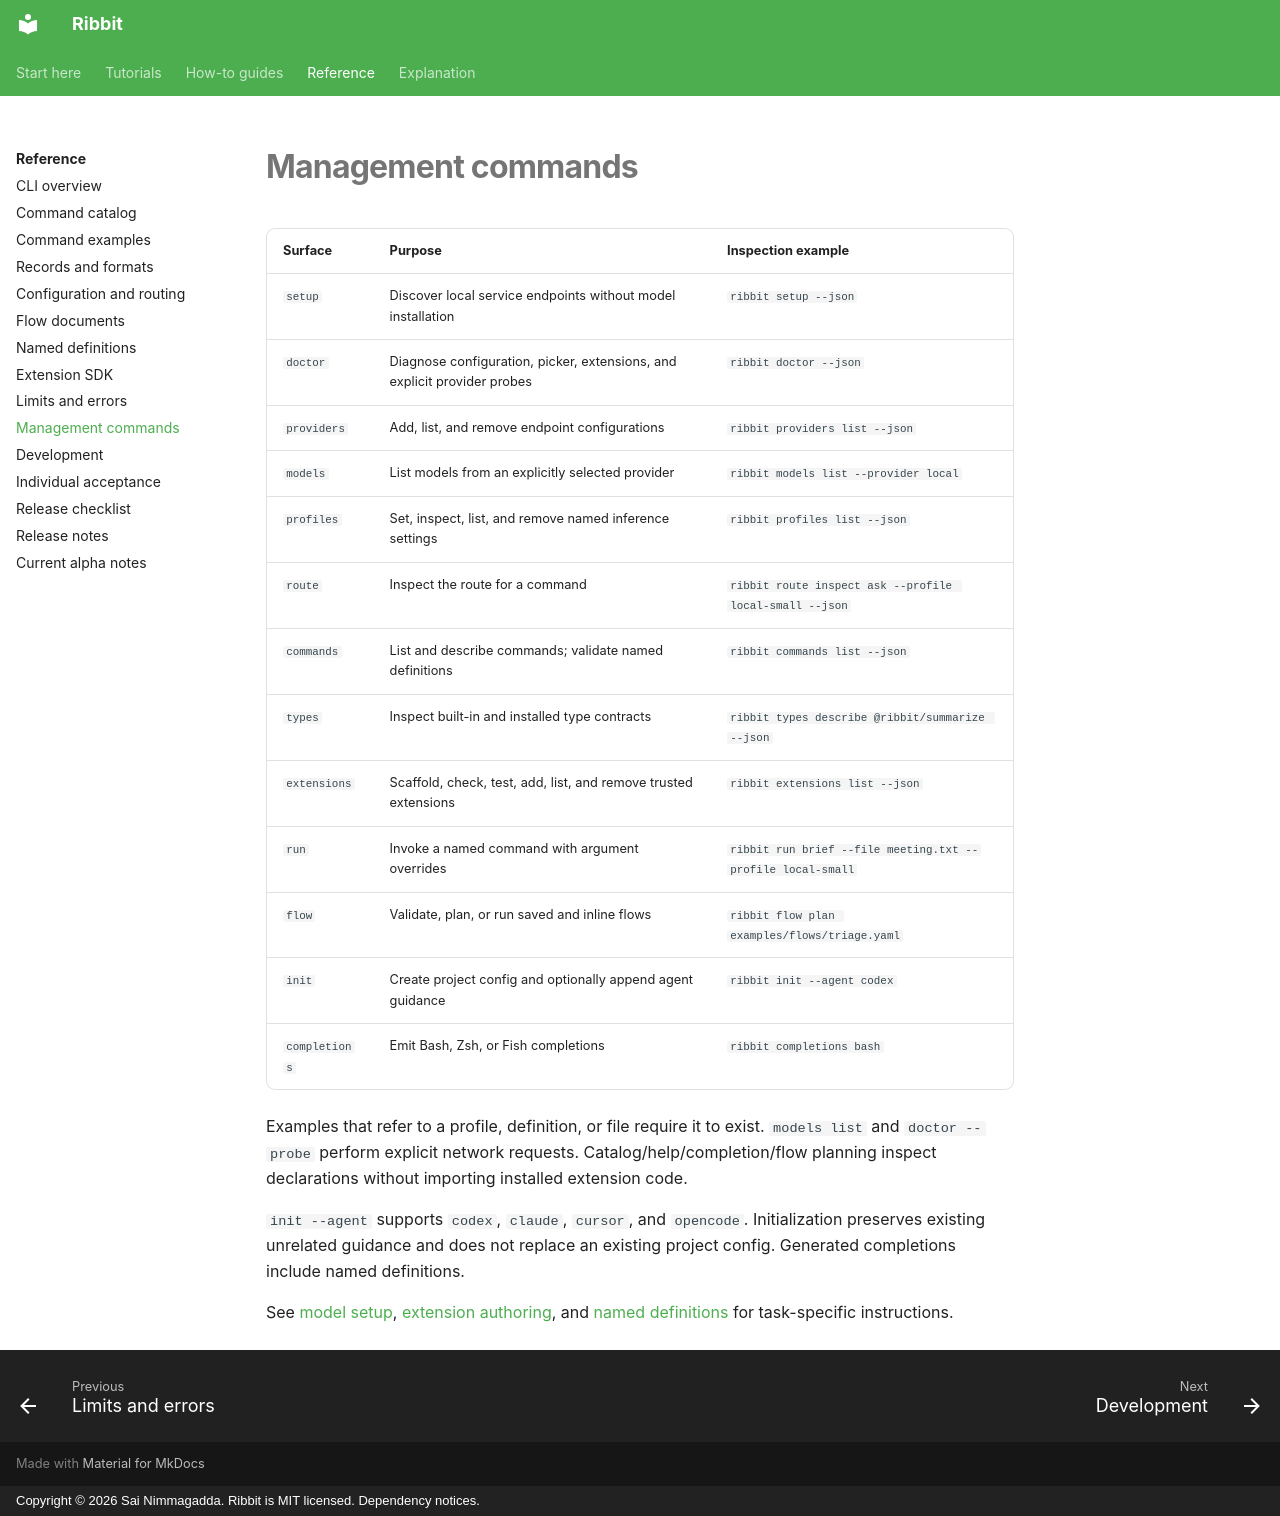

repository: funsaized/ribbet · page: reference/management/index.html · generator: mkdocs · copyright: Copyright © 2026 Sai Nimmagadda. Ribbit is MIT licensed. Dependency notices.

# Management commands

| Surface | Purpose | Inspection example |
| --- | --- | --- |
| `setup` | Discover local service endpoints without model installation | `ribbit setup --json` |
| `doctor` | Diagnose configuration, picker, extensions, and explicit provider probes | `ribbit doctor --json` |
| `providers` | Add, list, and remove endpoint configurations | `ribbit providers list --json` |
| `models` | List models from an explicitly selected provider | `ribbit models list --provider local` |
| `profiles` | Set, inspect, list, and remove named inference settings | `ribbit profiles list --json` |
| `route` | Inspect the route for a command | `ribbit route inspect ask --profile local-small --json` |
| `commands` | List and describe commands; validate named definitions | `ribbit commands list --json` |
| `types` | Inspect built-in and installed type contracts | `ribbit types describe @ribbit/summarize --json` |
| `extensions` | Scaffold, check, test, add, list, and remove trusted extensions | `ribbit extensions list --json` |
| `run` | Invoke a named command with argument overrides | `ribbit run brief --file meeting.txt --profile local-small` |
| `flow` | Validate, plan, or run saved and inline flows | `ribbit flow plan examples/flows/triage.yaml` |
| `init` | Create project config and optionally append agent guidance | `ribbit init --agent codex` |
| `completions` | Emit Bash, Zsh, or Fish completions | `ribbit completions bash` |

Examples that refer to a profile, definition, or file require it to exist. `models list` and `doctor --probe` perform explicit network requests. Catalog/help/completion/flow planning inspect declarations without importing installed extension code.

`init --agent` supports `codex`, `claude`, `cursor`, and `opencode`. Initialization preserves existing unrelated guidance and does not replace an existing project config. Generated completions include named definitions.

See [model setup](../how-to/configure-models.md), [extension authoring](../how-to/build-extension.md), and [named definitions](definitions.md) for task-specific instructions.
